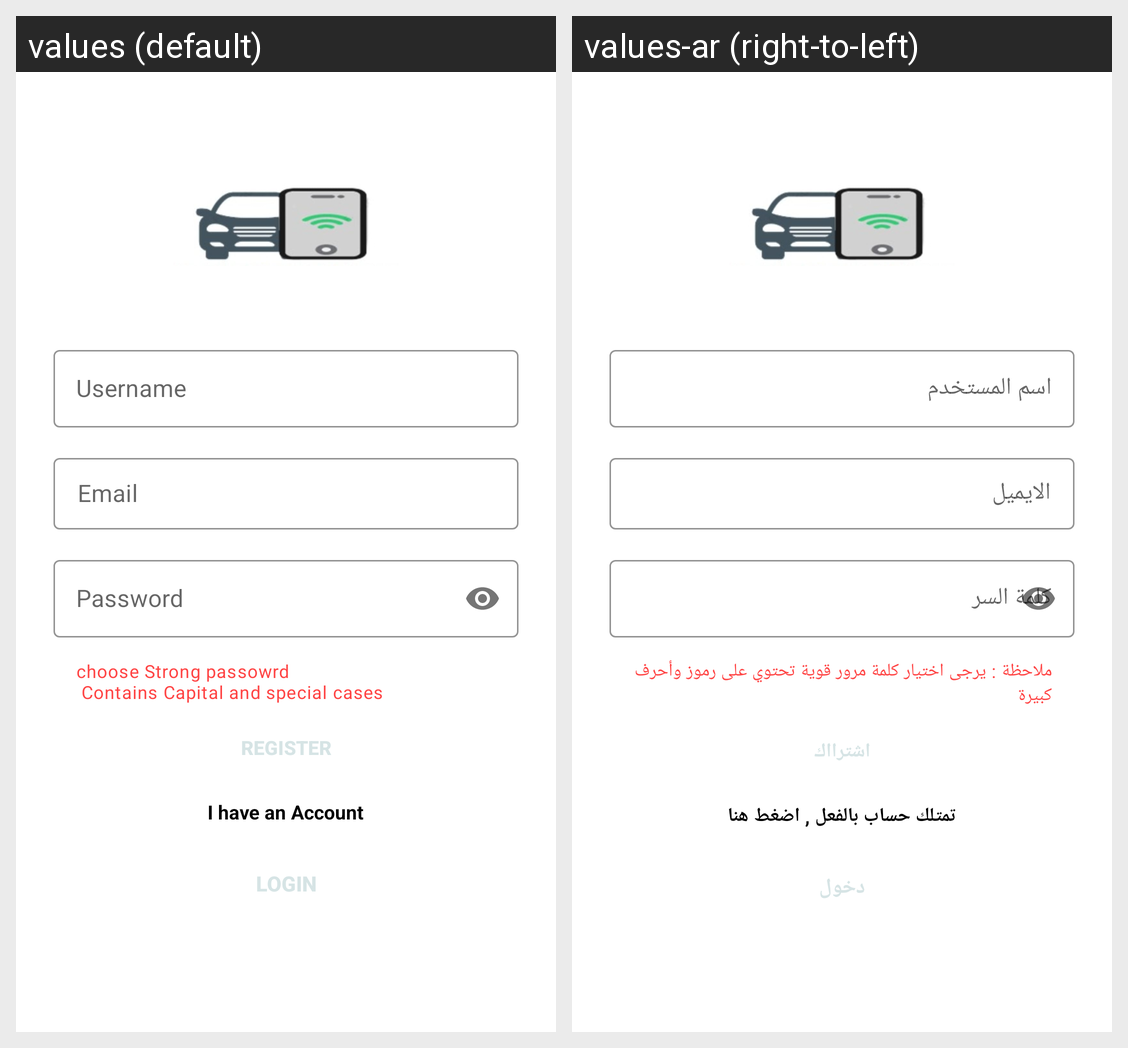

Locale-by-locale string values for the Android screen shown in this grid:
Android screen res/layout/activity_signup.xml rendered under 2 locales, left to right: values (default), values-ar (right-to-left). Device: Nexus 5 (rendered at 1080×1920; each locale shown at half size, 540×960, under a caption strip naming it); theme Theme.MyApplication.
Strings drawn on this screen, with the default value and each locale's value (text and hints the layout hard-codes, and strings that could not be matched under every locale, appear in the picture but are not listed):

helpertxt
  values: choose Strong passowrd 
       Contains Capital and special cases
  values-ar: ملاحظة : يرجى اختيار كلمة مرور قوية تحتوي على رموز وأحرف كبيرة

register_btn
  values: Register
  values-ar: اشترااك

ihaaveaccount
  values: I have an Account
  values-ar: تمتلك حساب بالفعل , اضغط هنا

login_btn
  values: Login
  values-ar: دخول
